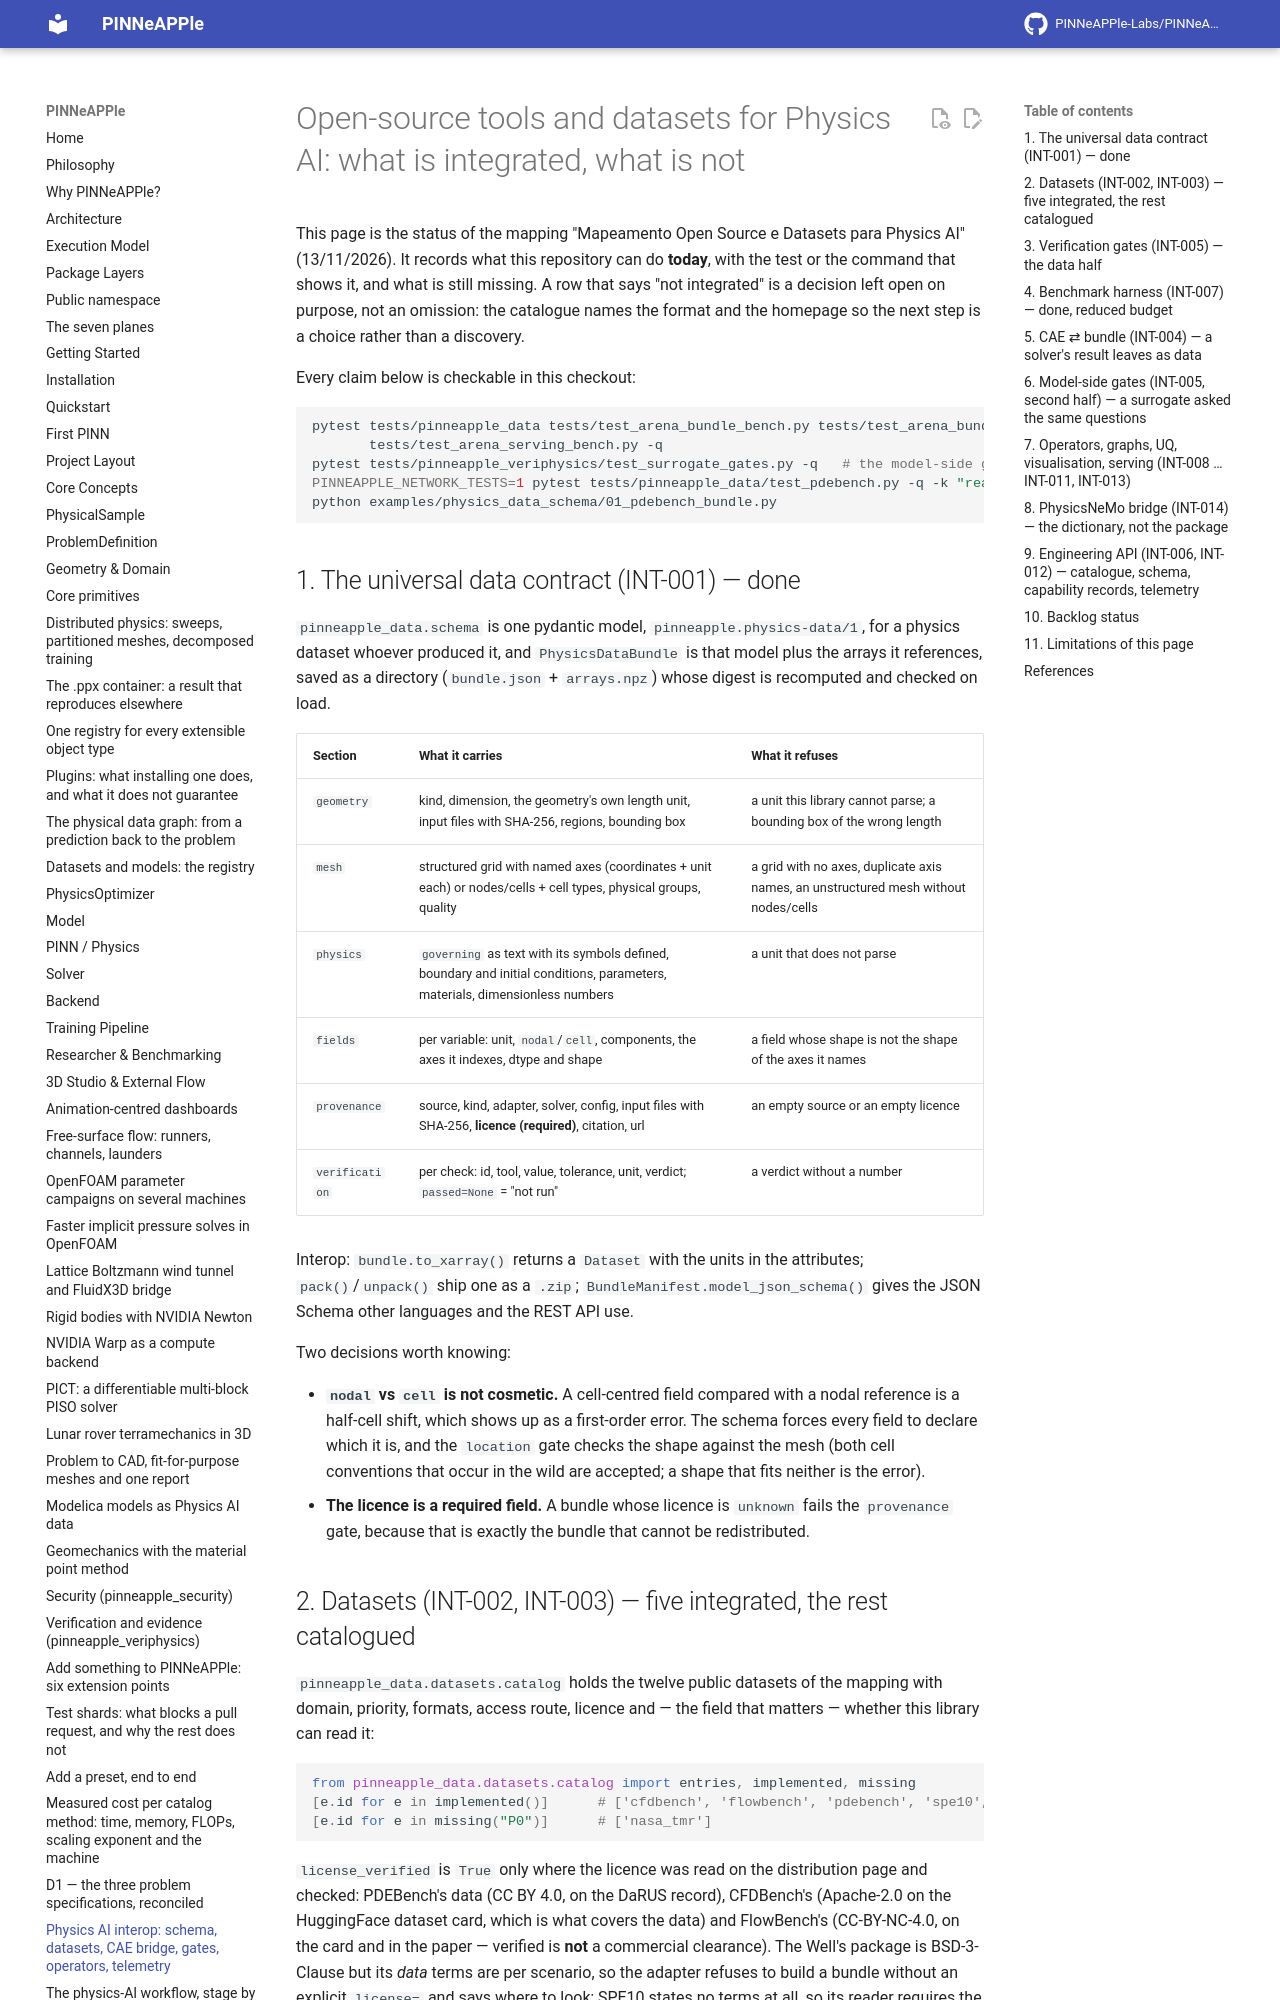

repository: PINNeAPPle-Labs/PINNeAPPle · page: dev/PHYSICS_AI_INTEROP/index.html · generator: mkdocs

# Open-source tools and datasets for Physics AI: what is integrated, what is not

This page is the status of the mapping "Mapeamento Open Source e Datasets para Physics AI" (13/11/2026). It records
what this repository can do **today**, with the test or the command that shows it, and what is still missing. A row
that says "not integrated" is a decision left open on purpose, not an omission: the catalogue names the format and
the homepage so the next step is a choice rather than a discovery.

Every claim below is checkable in this checkout:

```bash
pytest tests/pinneapple_data tests/test_arena_bundle_bench.py tests/test_arena_bundle_uq.py \
       tests/test_arena_serving_bench.py -q
pytest tests/pinneapple_veriphysics/test_surrogate_gates.py -q   # the model-side gates of section 6
PINNEAPPLE_NETWORK_TESTS=1 pytest tests/pinneapple_data/test_pdebench.py -q -k "real_file or large_file"
python examples/physics_data_schema/01_pdebench_bundle.py
```

## 1. The universal data contract (INT-001) — done

`pinneapple_data.schema` is one pydantic model, `pinneapple.physics-data/1`, for a physics dataset whoever produced
it, and `PhysicsDataBundle` is that model plus the arrays it references, saved as a directory (`bundle.json` +
`arrays.npz`) whose digest is recomputed and checked on load.

| Section | What it carries | What it refuses |
|---|---|---|
| `geometry` | kind, dimension, the geometry's own length unit, input files with SHA-256, regions, bounding box | a unit this library cannot parse; a bounding box of the wrong length |
| `mesh` | structured grid with named axes (coordinates + unit each) or nodes/cells + cell types, physical groups, quality | a grid with no axes, duplicate axis names, an unstructured mesh without nodes/cells |
| `physics` | `governing` as text with its symbols defined, boundary and initial conditions, parameters, materials, dimensionless numbers | a unit that does not parse |
| `fields` | per variable: unit, `nodal`/`cell`, components, the axes it indexes, dtype and shape | a field whose shape is not the shape of the axes it names |
| `provenance` | source, kind, adapter, solver, config, input files with SHA-256, **licence (required)**, citation, url | an empty source or an empty licence |
| `verification` | per check: id, tool, value, tolerance, unit, verdict; `passed=None` = "not run" | a verdict without a number |

Interop: `bundle.to_xarray()` returns a `Dataset` with the units in the attributes; `pack()`/`unpack()` ship one as
a `.zip`; `BundleManifest.model_json_schema()` gives the JSON Schema other languages and the REST API use.

Two decisions worth knowing:

* **`nodal` vs `cell` is not cosmetic.** A cell-centred field compared with a nodal reference is a half-cell shift,
  which shows up as a first-order error. The schema forces every field to declare which it is, and the `location`
  gate checks the shape against the mesh (both cell conventions that occur in the wild are accepted; a shape that
  fits neither is the error).
* **The licence is a required field.** A bundle whose licence is `unknown` fails the `provenance` gate, because that
  is exactly the bundle that cannot be redistributed.

## 2. Datasets (INT-002, INT-003) — five integrated, the rest catalogued

`pinneapple_data.datasets.catalog` holds the twelve public datasets of the mapping with domain, priority, formats,
access route, licence and — the field that matters — whether this library can read it:

```python
from pinneapple_data.datasets.catalog import entries, implemented, missing
[e.id for e in implemented()]      # ['cfdbench', 'flowbench', 'pdebench', 'spe10', 'the_well']
[e.id for e in missing("P0")]      # ['nasa_tmr']
```

`license_verified` is `True` only where the licence was read on the distribution page and checked: PDEBench's data
(CC BY 4.0, on the DaRUS record), CFDBench's (Apache-2.0 on the HuggingFace dataset card, which is what covers the
data) and FlowBench's (CC-BY-NC-4.0, on the card and in the paper — verified is **not** a commercial clearance). The
Well's package is BSD-3-Clause but its *data* terms are per scenario, so the adapter refuses to build a bundle without
an explicit `license=` and says where to look; SPE10 states no terms at all, so its reader requires the licence as an
argument.
